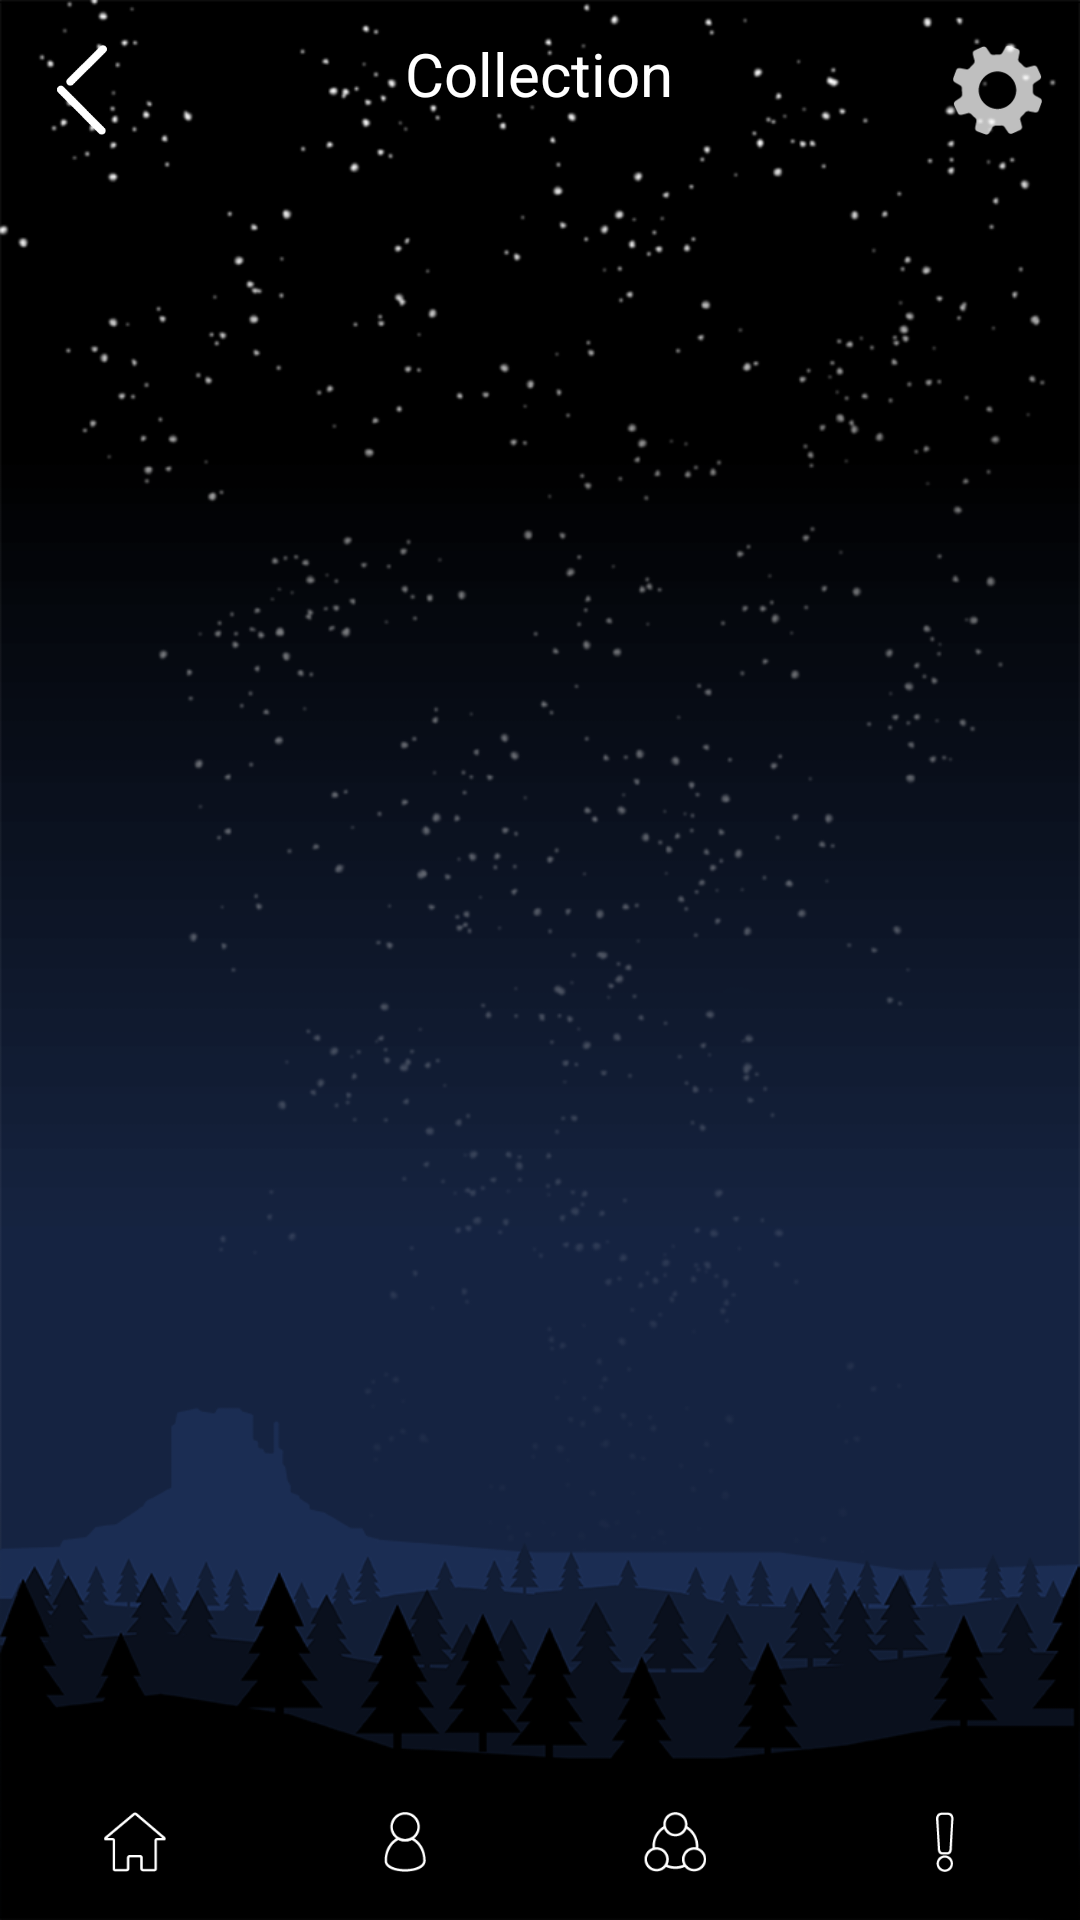

Reconstruct the res/layout file that produces this screen, plus the resources it refers to.
<!-- AndroidManifest.xml: application theme AppTheme -->
<!-- res/layout/activity_butterfly_collection_page.xml -->
<?xml version="1.0" encoding="utf-8"?>
<RelativeLayout xmlns:android="http://schemas.android.com/apk/res/android"
    xmlns:app="http://schemas.android.com/apk/res-auto"
    xmlns:tools="http://schemas.android.com/tools"
    android:layout_width="match_parent"
    android:layout_height="match_parent"
    tools:context=".ButterflyCollectionPage"
    android:background="@drawable/background">

    <LinearLayout
        android:layout_width="match_parent"
        android:layout_height="wrap_content"
        android:id="@+id/bf_collection_page_ll"
        android:layout_margin="4dp"
        >


        <ImageButton
            android:id="@+id/back_button_butterflyc_page"
            android:layout_width="30dp"
            android:layout_height="30dp"
            android:layout_marginTop="11dp"
            android:layout_weight="1"
            android:src="@drawable/back_button"
            android:background="#00000000"
            android:scaleType="fitCenter"
            />

        <TextView
            android:layout_width="wrap_content"
            android:layout_height="match_parent"
            android:layout_weight="10"
            android:gravity="center"
            android:text="Collection"
            android:textColor="#FFFFFF"
            android:textSize="20sp"

            />

        <ImageButton
            android:id="@+id/settings_button_profile_page"
            android:layout_width="30dp"
            android:layout_height="30dp"
            android:layout_marginTop="11dp"
            android:layout_weight="1"
            android:background="#00000000"
            android:scaleType="fitCenter"
            android:src="@drawable/settings_button"
            android:text="Button" />

    </LinearLayout>

    <android.support.v7.widget.RecyclerView
        android:layout_width="match_parent"
        android:layout_height="wrap_content"
        android:id="@+id/customRecyclerView"
        android:layout_below="@+id/bf_collection_page_ll"
        android:layout_above="@+id/collection_page_bottom_menu_bar"
        android:layout_marginTop="16dp"
        android:layout_marginLeft="16dp"
        android:layout_marginRight="16dp"
        android:background="#00000000"
        android:foregroundGravity="center"
        >

    </android.support.v7.widget.RecyclerView>

    <include
        android:id="@+id/collection_page_bottom_menu_bar"
        layout="@layout/bottom_menu_bar"
        android:layout_width="match_parent"
        android:layout_height="wrap_content"
        android:layout_alignParentBottom="true"
        android:layout_marginTop="16dp"
        android:layout_marginBottom="16dp"
        />



</RelativeLayout>
<!-- res/layout/bottom_menu_bar.xml (included above) -->
<?xml version="1.0" encoding="utf-8"?>
<LinearLayout xmlns:android="http://schemas.android.com/apk/res/android"
    xmlns:app="http://schemas.android.com/apk/res-auto"
    android:layout_width="match_parent"
    android:layout_height="wrap_content"
    android:orientation="horizontal"
    >

    <ImageButton
        android:id="@+id/home_button_bottom_bar"
        android:layout_width="20dp"
        android:layout_height="20dp"
        android:layout_weight="1"
        android:background="#00000000"
        android:scaleType="fitCenter"
        app:srcCompat="@drawable/home_button_unfilled" />

    <ImageButton
        android:id="@+id/profile_button_bottom_bar"
        android:layout_width="20dp"
        android:layout_height="20dp"
        android:layout_weight="1"
        android:background="#00000000"
        android:scaleType="fitCenter"
        app:srcCompat="@drawable/profile_button_unfilled" />

    <ImageButton
        android:id="@+id/community_button_bottom_bar"
        android:layout_width="20dp"
        android:layout_height="20dp"
        android:layout_weight="1"
        android:background="#00000000"
        android:scaleType="fitCenter"
        app:srcCompat="@drawable/community_button_unfilled" />

    <ImageButton
        android:id="@+id/quest_button_bottom_bar"
        android:layout_width="20dp"
        android:layout_height="20dp"
        android:layout_weight="1"
        android:scaleType="fitCenter"
        app:srcCompat="@drawable/quest_button_unfilled"
        android:background="#00000000"
        />
</LinearLayout>
<!-- resources referenced by this layout -->
<resources>
  <!-- drawable back_button: png bitmap (drawable-v24, 750 bytes) -->
  <!-- drawable background: png bitmap (drawable-v24, 114654 bytes) -->
  <!-- drawable community_button_unfilled: png bitmap (drawable-v24, 1432 bytes) -->
  <!-- drawable home_button_unfilled: png bitmap (drawable-v24, 852 bytes) -->
  <!-- drawable profile_button_unfilled: png bitmap (drawable-v24, 1177 bytes) -->
  <!-- drawable quest_button_unfilled: png bitmap (drawable-v24, 761 bytes) -->
  <!-- drawable settings_button: png bitmap (drawable-v24, 1796 bytes) -->
  <style name="AppTheme" parent="Theme.AppCompat.Light.NoActionBar">
          <item name="colorPrimary">@color/colorPrimary</item>
          <item name="colorPrimaryDark">@color/colorPrimaryDark</item>
          <item name="colorAccent">@color/colorAccent</item>
      </style>
  <color name="colorPrimary">#008577</color>
  <color name="colorPrimaryDark">#00574B</color>
  <color name="colorAccent">#D81B60</color>
</resources>
